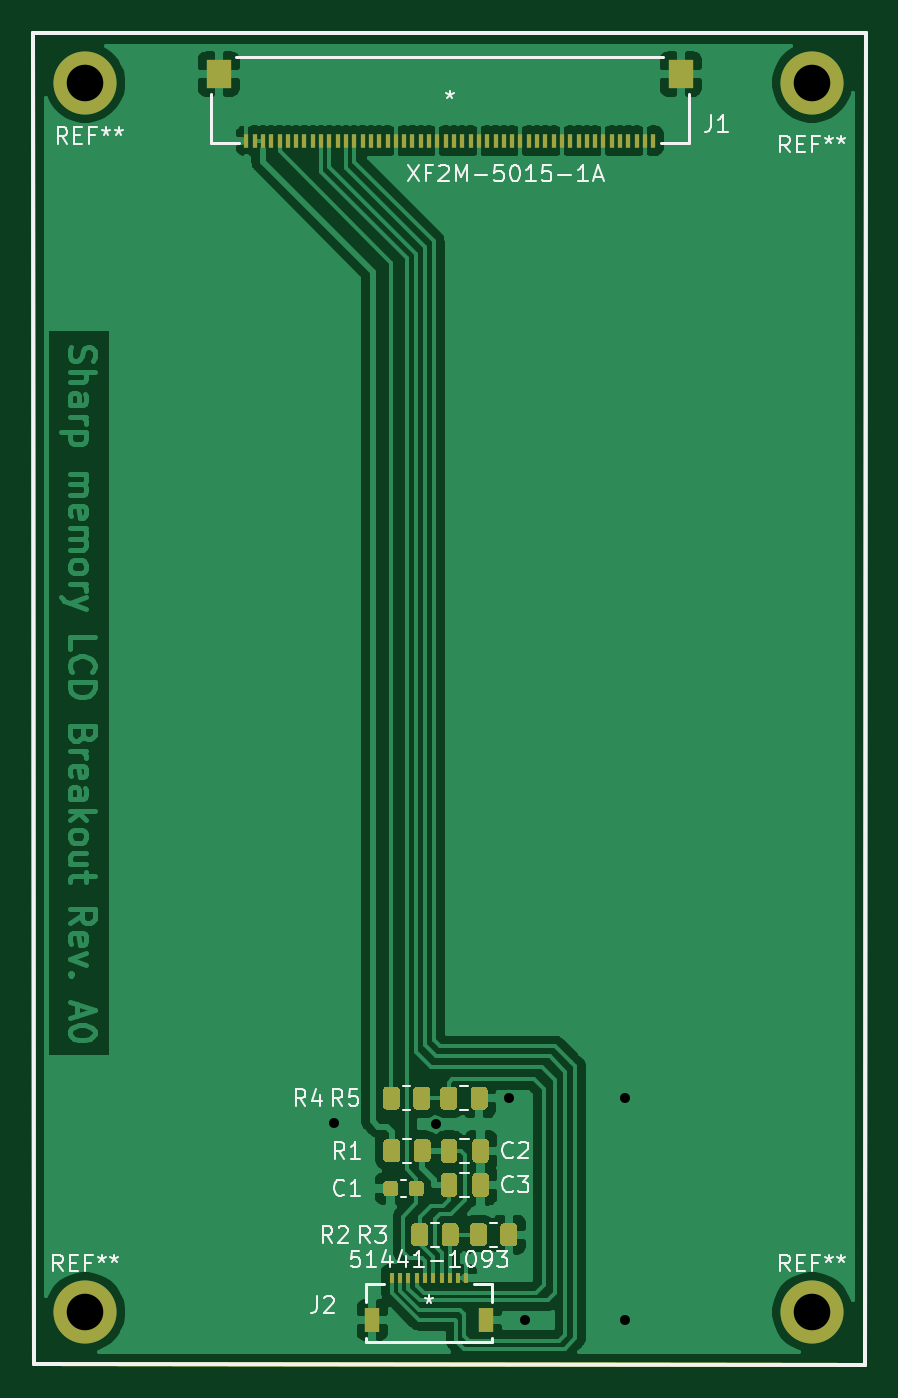
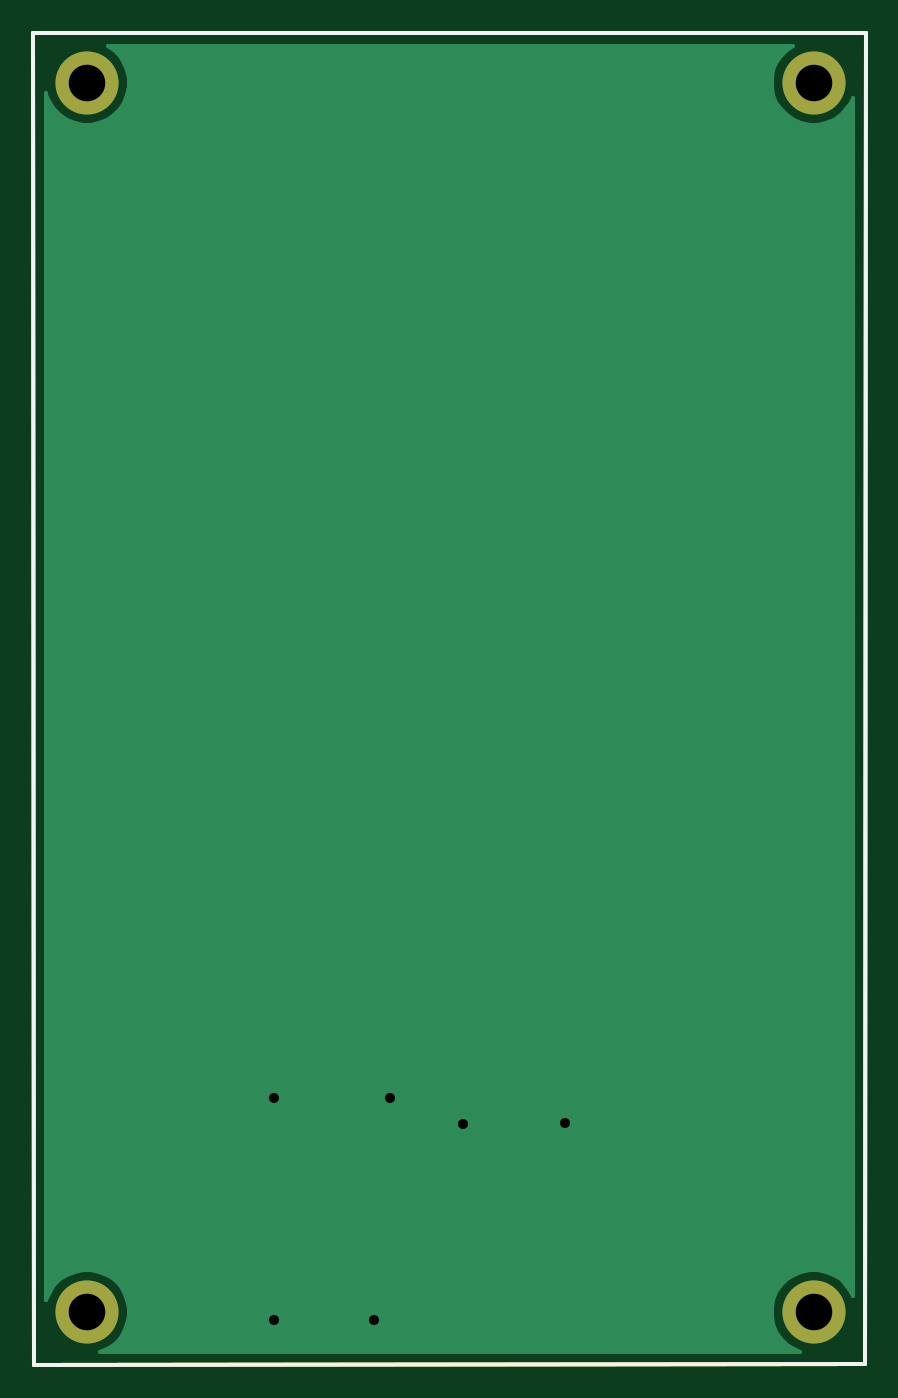
Circuit board: 8 layer files. Board 50.1 x 80.2 mm.
- bottom_copper: sama5d27_som1_ek-sharp_ls0xx_lcd-adapter-B_Cu.gbr (6216 bytes)
- bottom_mask: sama5d27_som1_ek-sharp_ls0xx_lcd-adapter-B_Mask.gbr (1047 bytes)
- bottom_silk: sama5d27_som1_ek-sharp_ls0xx_lcd-adapter-B_SilkS.gbr (799 bytes)
- outline: sama5d27_som1_ek-sharp_ls0xx_lcd-adapter-Edge_Cuts.gbr (771 bytes)
- top_copper: sama5d27_som1_ek-sharp_ls0xx_lcd-adapter-F_Cu.gbr (84869 bytes)
- top_mask: sama5d27_som1_ek-sharp_ls0xx_lcd-adapter-F_Mask.gbr (8357 bytes)
- top_silk: sama5d27_som1_ek-sharp_ls0xx_lcd-adapter-F_SilkS.gbr (17818 bytes)
- drill: sama5d27_som1_ek-sharp_ls0xx_lcd-adapter.drl (465 bytes)

=== bottom_copper: sama5d27_som1_ek-sharp_ls0xx_lcd-adapter-B_Cu.gbr ===
%TF.GenerationSoftware,KiCad,Pcbnew,5.1.7-a382d34a8~87~ubuntu16.04.1*%
%TF.CreationDate,2020-11-10T11:44:55+07:00*%
%TF.ProjectId,sama5d27_som1_ek-sharp_ls0xx_lcd-adapter,73616d61-3564-4323-975f-736f6d315f65,rev?*%
%TF.SameCoordinates,Original*%
%TF.FileFunction,Copper,L2,Bot*%
%TF.FilePolarity,Positive*%
%FSLAX46Y46*%
G04 Gerber Fmt 4.6, Leading zero omitted, Abs format (unit mm)*
G04 Created by KiCad (PCBNEW 5.1.7-a382d34a8~87~ubuntu16.04.1) date 2020-11-10 11:44:55*
%MOMM*%
%LPD*%
G01*
G04 APERTURE LIST*
%TA.AperFunction,Profile*%
%ADD10C,0.250000*%
%TD*%
%TA.AperFunction,ComponentPad*%
%ADD11C,3.800000*%
%TD*%
%TA.AperFunction,ViaPad*%
%ADD12C,1.000000*%
%TD*%
%TA.AperFunction,Conductor*%
%ADD13C,0.250000*%
%TD*%
%TA.AperFunction,Conductor*%
%ADD14C,0.254000*%
%TD*%
%TA.AperFunction,Conductor*%
%ADD15C,0.150000*%
%TD*%
G04 APERTURE END LIST*
D10*
X162400000Y-102650000D02*
X162375000Y-22525000D01*
X212450000Y-102675000D02*
X162400000Y-102650000D01*
X212475000Y-22525000D02*
X212450000Y-102675000D01*
X162375000Y-22525000D02*
X212475000Y-22525000D01*
D11*
%TO.P,REF\u002A\u002A,1*%
%TO.N,N/C*%
X209250000Y-99500000D03*
%TD*%
%TO.P,REF\u002A\u002A,1*%
%TO.N,N/C*%
X165500000Y-99500000D03*
%TD*%
%TO.P,REF\u002A\u002A,1*%
%TO.N,N/C*%
X209250000Y-25500000D03*
%TD*%
%TO.P,REF\u002A\u002A,1*%
%TO.N,N/C*%
X165500000Y-25500000D03*
%TD*%
D12*
%TO.N,GND*%
X191000000Y-86600000D03*
X198000000Y-86600000D03*
X180450000Y-88150000D03*
X186600000Y-88200000D03*
X191950000Y-100000000D03*
X198000000Y-100000000D03*
%TD*%
D13*
%TO.N,GND*%
X198000000Y-89100000D02*
X198100000Y-89200000D01*
X190950000Y-89100000D02*
X198000000Y-89100000D01*
%TD*%
D14*
%TO.N,GND*%
X207634032Y-23530937D02*
X207280937Y-23884032D01*
X207003512Y-24299227D01*
X206812418Y-24760568D01*
X206715000Y-25250324D01*
X206715000Y-25749676D01*
X206812418Y-26239432D01*
X207003512Y-26700773D01*
X207280937Y-27115968D01*
X207634032Y-27469063D01*
X208049227Y-27746488D01*
X208510568Y-27937582D01*
X209000324Y-28035000D01*
X209499676Y-28035000D01*
X209989432Y-27937582D01*
X210450773Y-27746488D01*
X210865968Y-27469063D01*
X211219063Y-27115968D01*
X211496488Y-26700773D01*
X211687582Y-26239432D01*
X211713883Y-26107207D01*
X211691216Y-98778837D01*
X211687582Y-98760568D01*
X211496488Y-98299227D01*
X211219063Y-97884032D01*
X210865968Y-97530937D01*
X210450773Y-97253512D01*
X209989432Y-97062418D01*
X209499676Y-96965000D01*
X209000324Y-96965000D01*
X208510568Y-97062418D01*
X208049227Y-97253512D01*
X207634032Y-97530937D01*
X207280937Y-97884032D01*
X207003512Y-98299227D01*
X206812418Y-98760568D01*
X206715000Y-99250324D01*
X206715000Y-99749676D01*
X206812418Y-100239432D01*
X207003512Y-100700773D01*
X207280937Y-101115968D01*
X207634032Y-101469063D01*
X208049227Y-101746488D01*
X208451229Y-101913003D01*
X166349541Y-101891973D01*
X166700773Y-101746488D01*
X167115968Y-101469063D01*
X167469063Y-101115968D01*
X167746488Y-100700773D01*
X167937582Y-100239432D01*
X168035000Y-99749676D01*
X168035000Y-99250324D01*
X167937582Y-98760568D01*
X167746488Y-98299227D01*
X167469063Y-97884032D01*
X167115968Y-97530937D01*
X166700773Y-97253512D01*
X166239432Y-97062418D01*
X165749676Y-96965000D01*
X165250324Y-96965000D01*
X164760568Y-97062418D01*
X164299227Y-97253512D01*
X163884032Y-97530937D01*
X163530937Y-97884032D01*
X163253512Y-98299227D01*
X163158713Y-98528091D01*
X163136214Y-26417592D01*
X163253512Y-26700773D01*
X163530937Y-27115968D01*
X163884032Y-27469063D01*
X164299227Y-27746488D01*
X164760568Y-27937582D01*
X165250324Y-28035000D01*
X165749676Y-28035000D01*
X166239432Y-27937582D01*
X166700773Y-27746488D01*
X167115968Y-27469063D01*
X167469063Y-27115968D01*
X167746488Y-26700773D01*
X167937582Y-26239432D01*
X168035000Y-25749676D01*
X168035000Y-25250324D01*
X167937582Y-24760568D01*
X167746488Y-24299227D01*
X167469063Y-23884032D01*
X167115968Y-23530937D01*
X166747898Y-23285000D01*
X208002102Y-23285000D01*
X207634032Y-23530937D01*
%TA.AperFunction,Conductor*%
D15*
G36*
X207634032Y-23530937D02*
G01*
X207280937Y-23884032D01*
X207003512Y-24299227D01*
X206812418Y-24760568D01*
X206715000Y-25250324D01*
X206715000Y-25749676D01*
X206812418Y-26239432D01*
X207003512Y-26700773D01*
X207280937Y-27115968D01*
X207634032Y-27469063D01*
X208049227Y-27746488D01*
X208510568Y-27937582D01*
X209000324Y-28035000D01*
X209499676Y-28035000D01*
X209989432Y-27937582D01*
X210450773Y-27746488D01*
X210865968Y-27469063D01*
X211219063Y-27115968D01*
X211496488Y-26700773D01*
X211687582Y-26239432D01*
X211713883Y-26107207D01*
X211691216Y-98778837D01*
X211687582Y-98760568D01*
X211496488Y-98299227D01*
X211219063Y-97884032D01*
X210865968Y-97530937D01*
X210450773Y-97253512D01*
X209989432Y-97062418D01*
X209499676Y-96965000D01*
X209000324Y-96965000D01*
X208510568Y-97062418D01*
X208049227Y-97253512D01*
X207634032Y-97530937D01*
X207280937Y-97884032D01*
X207003512Y-98299227D01*
X206812418Y-98760568D01*
X206715000Y-99250324D01*
X206715000Y-99749676D01*
X206812418Y-100239432D01*
X207003512Y-100700773D01*
X207280937Y-101115968D01*
X207634032Y-101469063D01*
X208049227Y-101746488D01*
X208451229Y-101913003D01*
X166349541Y-101891973D01*
X166700773Y-101746488D01*
X167115968Y-101469063D01*
X167469063Y-101115968D01*
X167746488Y-100700773D01*
X167937582Y-100239432D01*
X168035000Y-99749676D01*
X168035000Y-99250324D01*
X167937582Y-98760568D01*
X167746488Y-98299227D01*
X167469063Y-97884032D01*
X167115968Y-97530937D01*
X166700773Y-97253512D01*
X166239432Y-97062418D01*
X165749676Y-96965000D01*
X165250324Y-96965000D01*
X164760568Y-97062418D01*
X164299227Y-97253512D01*
X163884032Y-97530937D01*
X163530937Y-97884032D01*
X163253512Y-98299227D01*
X163158713Y-98528091D01*
X163136214Y-26417592D01*
X163253512Y-26700773D01*
X163530937Y-27115968D01*
X163884032Y-27469063D01*
X164299227Y-27746488D01*
X164760568Y-27937582D01*
X165250324Y-28035000D01*
X165749676Y-28035000D01*
X166239432Y-27937582D01*
X166700773Y-27746488D01*
X167115968Y-27469063D01*
X167469063Y-27115968D01*
X167746488Y-26700773D01*
X167937582Y-26239432D01*
X168035000Y-25749676D01*
X168035000Y-25250324D01*
X167937582Y-24760568D01*
X167746488Y-24299227D01*
X167469063Y-23884032D01*
X167115968Y-23530937D01*
X166747898Y-23285000D01*
X208002102Y-23285000D01*
X207634032Y-23530937D01*
G37*
%TD.AperFunction*%
%TD*%
M02*

=== bottom_mask: sama5d27_som1_ek-sharp_ls0xx_lcd-adapter-B_Mask.gbr ===
%TF.GenerationSoftware,KiCad,Pcbnew,5.1.7-a382d34a8~87~ubuntu16.04.1*%
%TF.CreationDate,2020-11-10T11:44:55+07:00*%
%TF.ProjectId,sama5d27_som1_ek-sharp_ls0xx_lcd-adapter,73616d61-3564-4323-975f-736f6d315f65,rev?*%
%TF.SameCoordinates,Original*%
%TF.FileFunction,Soldermask,Bot*%
%TF.FilePolarity,Negative*%
%FSLAX46Y46*%
G04 Gerber Fmt 4.6, Leading zero omitted, Abs format (unit mm)*
G04 Created by KiCad (PCBNEW 5.1.7-a382d34a8~87~ubuntu16.04.1) date 2020-11-10 11:44:55*
%MOMM*%
%LPD*%
G01*
G04 APERTURE LIST*
%TA.AperFunction,Profile*%
%ADD10C,0.250000*%
%TD*%
%ADD11C,3.800000*%
G04 APERTURE END LIST*
D10*
X162400000Y-102650000D02*
X162375000Y-22525000D01*
X212450000Y-102675000D02*
X162400000Y-102650000D01*
X212475000Y-22525000D02*
X212450000Y-102675000D01*
X162375000Y-22525000D02*
X212475000Y-22525000D01*
D11*
%TO.C,REF\u002A\u002A*%
X209250000Y-99500000D03*
%TD*%
%TO.C,REF\u002A\u002A*%
X165500000Y-99500000D03*
%TD*%
%TO.C,REF\u002A\u002A*%
X209250000Y-25500000D03*
%TD*%
%TO.C,REF\u002A\u002A*%
X165500000Y-25500000D03*
%TD*%
M02*

=== bottom_silk: sama5d27_som1_ek-sharp_ls0xx_lcd-adapter-B_SilkS.gbr ===
%TF.GenerationSoftware,KiCad,Pcbnew,5.1.7-a382d34a8~87~ubuntu16.04.1*%
%TF.CreationDate,2020-11-10T11:44:55+07:00*%
%TF.ProjectId,sama5d27_som1_ek-sharp_ls0xx_lcd-adapter,73616d61-3564-4323-975f-736f6d315f65,rev?*%
%TF.SameCoordinates,Original*%
%TF.FileFunction,Legend,Bot*%
%TF.FilePolarity,Positive*%
%FSLAX46Y46*%
G04 Gerber Fmt 4.6, Leading zero omitted, Abs format (unit mm)*
G04 Created by KiCad (PCBNEW 5.1.7-a382d34a8~87~ubuntu16.04.1) date 2020-11-10 11:44:55*
%MOMM*%
%LPD*%
G01*
G04 APERTURE LIST*
%TA.AperFunction,Profile*%
%ADD10C,0.250000*%
%TD*%
G04 APERTURE END LIST*
D10*
X162400000Y-102650000D02*
X162375000Y-22525000D01*
X212450000Y-102675000D02*
X162400000Y-102650000D01*
X212475000Y-22525000D02*
X212450000Y-102675000D01*
X162375000Y-22525000D02*
X212475000Y-22525000D01*
M02*

=== outline: sama5d27_som1_ek-sharp_ls0xx_lcd-adapter-Edge_Cuts.gbr ===
%TF.GenerationSoftware,KiCad,Pcbnew,5.1.7-a382d34a8~87~ubuntu16.04.1*%
%TF.CreationDate,2020-11-10T11:44:55+07:00*%
%TF.ProjectId,sama5d27_som1_ek-sharp_ls0xx_lcd-adapter,73616d61-3564-4323-975f-736f6d315f65,rev?*%
%TF.SameCoordinates,Original*%
%TF.FileFunction,Profile,NP*%
%FSLAX46Y46*%
G04 Gerber Fmt 4.6, Leading zero omitted, Abs format (unit mm)*
G04 Created by KiCad (PCBNEW 5.1.7-a382d34a8~87~ubuntu16.04.1) date 2020-11-10 11:44:55*
%MOMM*%
%LPD*%
G01*
G04 APERTURE LIST*
%TA.AperFunction,Profile*%
%ADD10C,0.250000*%
%TD*%
G04 APERTURE END LIST*
D10*
X162400000Y-102650000D02*
X162375000Y-22525000D01*
X212450000Y-102675000D02*
X162400000Y-102650000D01*
X212475000Y-22525000D02*
X212450000Y-102675000D01*
X162375000Y-22525000D02*
X212475000Y-22525000D01*
M02*

=== top_copper: sama5d27_som1_ek-sharp_ls0xx_lcd-adapter-F_Cu.gbr (84869 bytes, source omitted) ===
=== top_mask: sama5d27_som1_ek-sharp_ls0xx_lcd-adapter-F_Mask.gbr (8357 bytes, source omitted) ===
=== top_silk: sama5d27_som1_ek-sharp_ls0xx_lcd-adapter-F_SilkS.gbr (17818 bytes, source omitted) ===
=== drill: sama5d27_som1_ek-sharp_ls0xx_lcd-adapter.drl ===
M48
; DRILL file {KiCad 5.1.7-a382d34a8~87~ubuntu16.04.1} date Tue Nov 10 11:45:02 2020
; FORMAT={-:-/ absolute / inch / decimal}
; #@! TF.CreationDate,2020-11-10T11:45:02+07:00
; #@! TF.GenerationSoftware,Kicad,Pcbnew,5.1.7-a382d34a8~87~ubuntu16.04.1
FMAT,2
INCH
T1C0.0236
T2C0.0866
%
G90
G05
T1
X7.1043Y-3.4705
X7.3465Y-3.4724
X7.5197Y-3.4094
X7.5571Y-3.937
X7.7953Y-3.4094
X7.7953Y-3.937
T2
X8.2382Y-3.9173
X6.5157Y-3.9173
X8.2382Y-1.0039
X6.5157Y-1.0039
T0
M30
